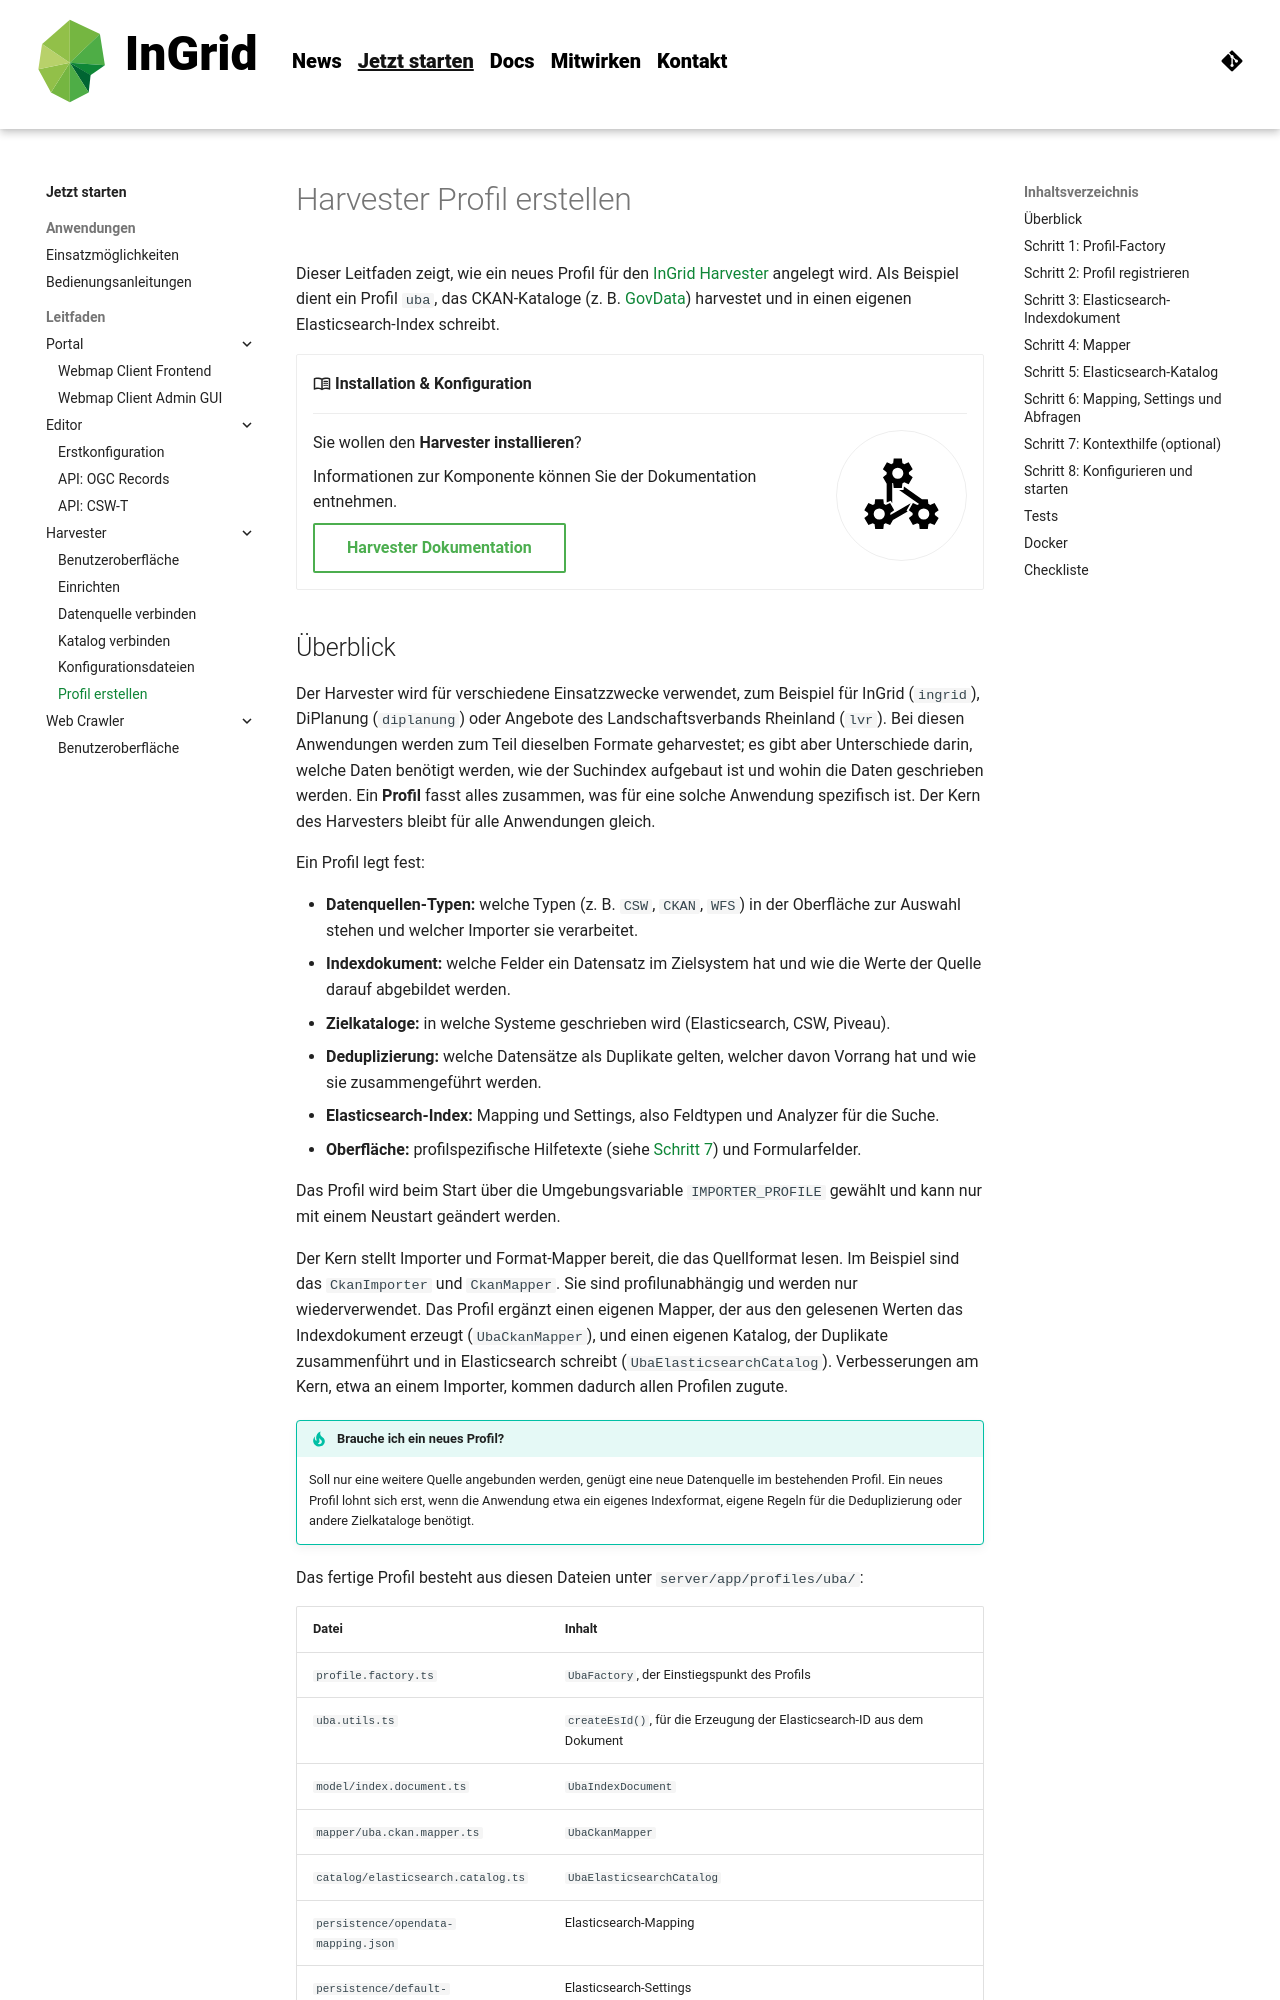

repository: informationgrid/ingrid-oss.eu · page: 8.6.0/guides/harvester-create-profile/index.html · generator: mkdocs

---
title: Harvester Profil erstellen
description: Anleitung zum Anlegen eines eigenen Harvester-Profils am Beispiel uba.
---
# Harvester Profil erstellen

Dieser Leitfaden zeigt, wie ein neues Profil für den [InGrid Harvester](https://github.com/informationgrid/ingrid-harvester) angelegt wird. Als Beispiel dient ein Profil `uba`, das CKAN-Kataloge (z. B. [GovData](https://ckan.govdata.de)) harvestet und in einen eigenen Elasticsearch-Index schreibt.

<div class="grid cards" markdown>

-   :material-book-open-variant-outline: __Installation & Konfiguration__

    ---

    ![](../assets/pictogram/component_exchange.svg "Installation"){ class="grid-pictogram" }

    Sie wollen den **Harvester installieren**?

    Informationen zur Komponente können Sie der Dokumentation entnehmen.

    [Harvester Dokumentation]({{ fix_url('components/harvester.md') }}){ .md-button }

</div>
